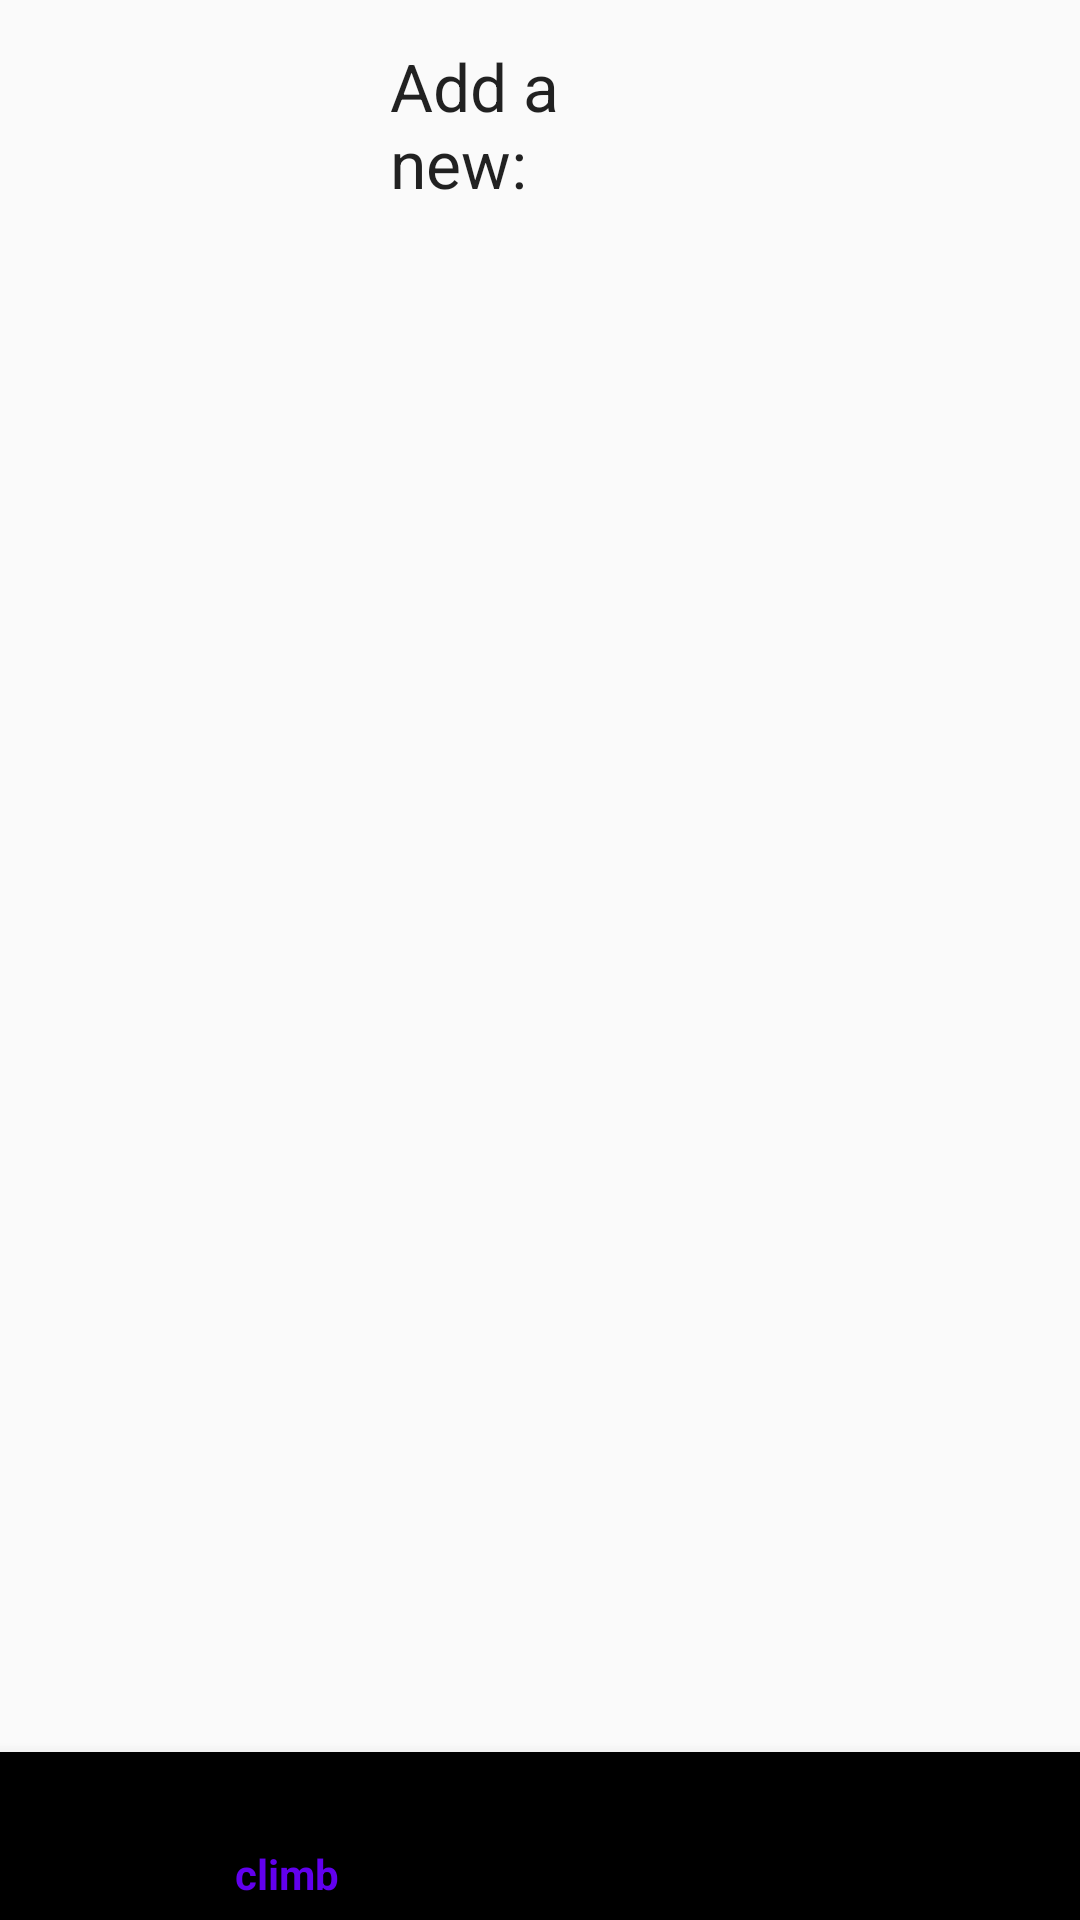

The Android layout XML behind this screen, and the referenced resources:
<!-- AndroidManifest.xml: application theme AppTheme -->
<!-- res/layout/activity_create.xml -->
<?xml version="1.0" encoding="utf-8"?>
<RelativeLayout xmlns:android="http://schemas.android.com/apk/res/android"
    xmlns:tools="http://schemas.android.com/tools"
    xmlns:app="http://schemas.android.com/apk/res-auto"
    android:orientation="vertical"
    android:layout_width="match_parent"
    android:layout_height="match_parent"
    tools:context=".activities.CreateActivity">

    <TextView
        android:id="@+id/tvTitle"
        android:layout_width="122dp"
        android:layout_height="wrap_content"
        android:layout_alignParentStart="true"
        android:layout_alignParentTop="true"
        android:layout_alignParentEnd="true"
        android:layout_centerHorizontal="true"
        android:layout_marginStart="130dp"
        android:layout_marginTop="14dp"
        android:layout_marginEnd="159dp"
        android:text="Add a new:"
        android:textAppearance="@style/TextAppearance.AppCompat.Large" />

    <FrameLayout
        android:id="@+id/flContainer"
        android:layout_width="match_parent"
        android:layout_height="match_parent"
        android:layout_above="@+id/bottomNavigation"/>


    <com.google.android.material.bottomnavigation.BottomNavigationView
        android:id="@+id/bottomNavigation"
        android:layout_width="match_parent"
        android:layout_height="wrap_content"
        android:layout_alignParentBottom="true"
        app:menu="@menu/menu_bottom_navigation" />
</RelativeLayout>
<!-- resources referenced by this layout -->
<resources>
  <style name="AppTheme" parent="Theme.AppCompat.Light.NoActionBar">
          
          <item name="colorPrimary">@color/colorPrimary</item>
          <item name="colorPrimaryDark">@color/colorPrimaryDark</item>
          <item name="colorAccent">@color/colorAccent</item>
          <item name="android:windowTranslucentStatus">true</item>
      </style>
  <!-- not gathered from this repository: default colours our renderer supplied (Android Studio template values) -->
  <color name="colorPrimary">#FF6200EE</color>
  <color name="colorPrimaryDark">#FF3700B3</color>
  <color name="colorAccent">#FF03DAC5</color>
</resources>
